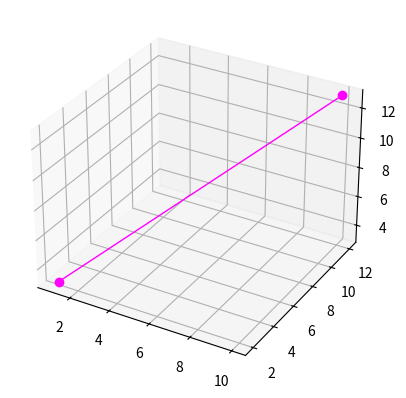

This chart was generated by the following Python code:
import numpy as np
from matplotlib import pyplot as plt

x = [1,10]
y = [2, 12]
z = [3, 13]
fig = plt.figure()
ax = fig.add_subplot(111, projection='3d')
ax.plot(x, y, z, 'bo', linestyle='solid', linewidth=1, color='magenta')
plt.show()